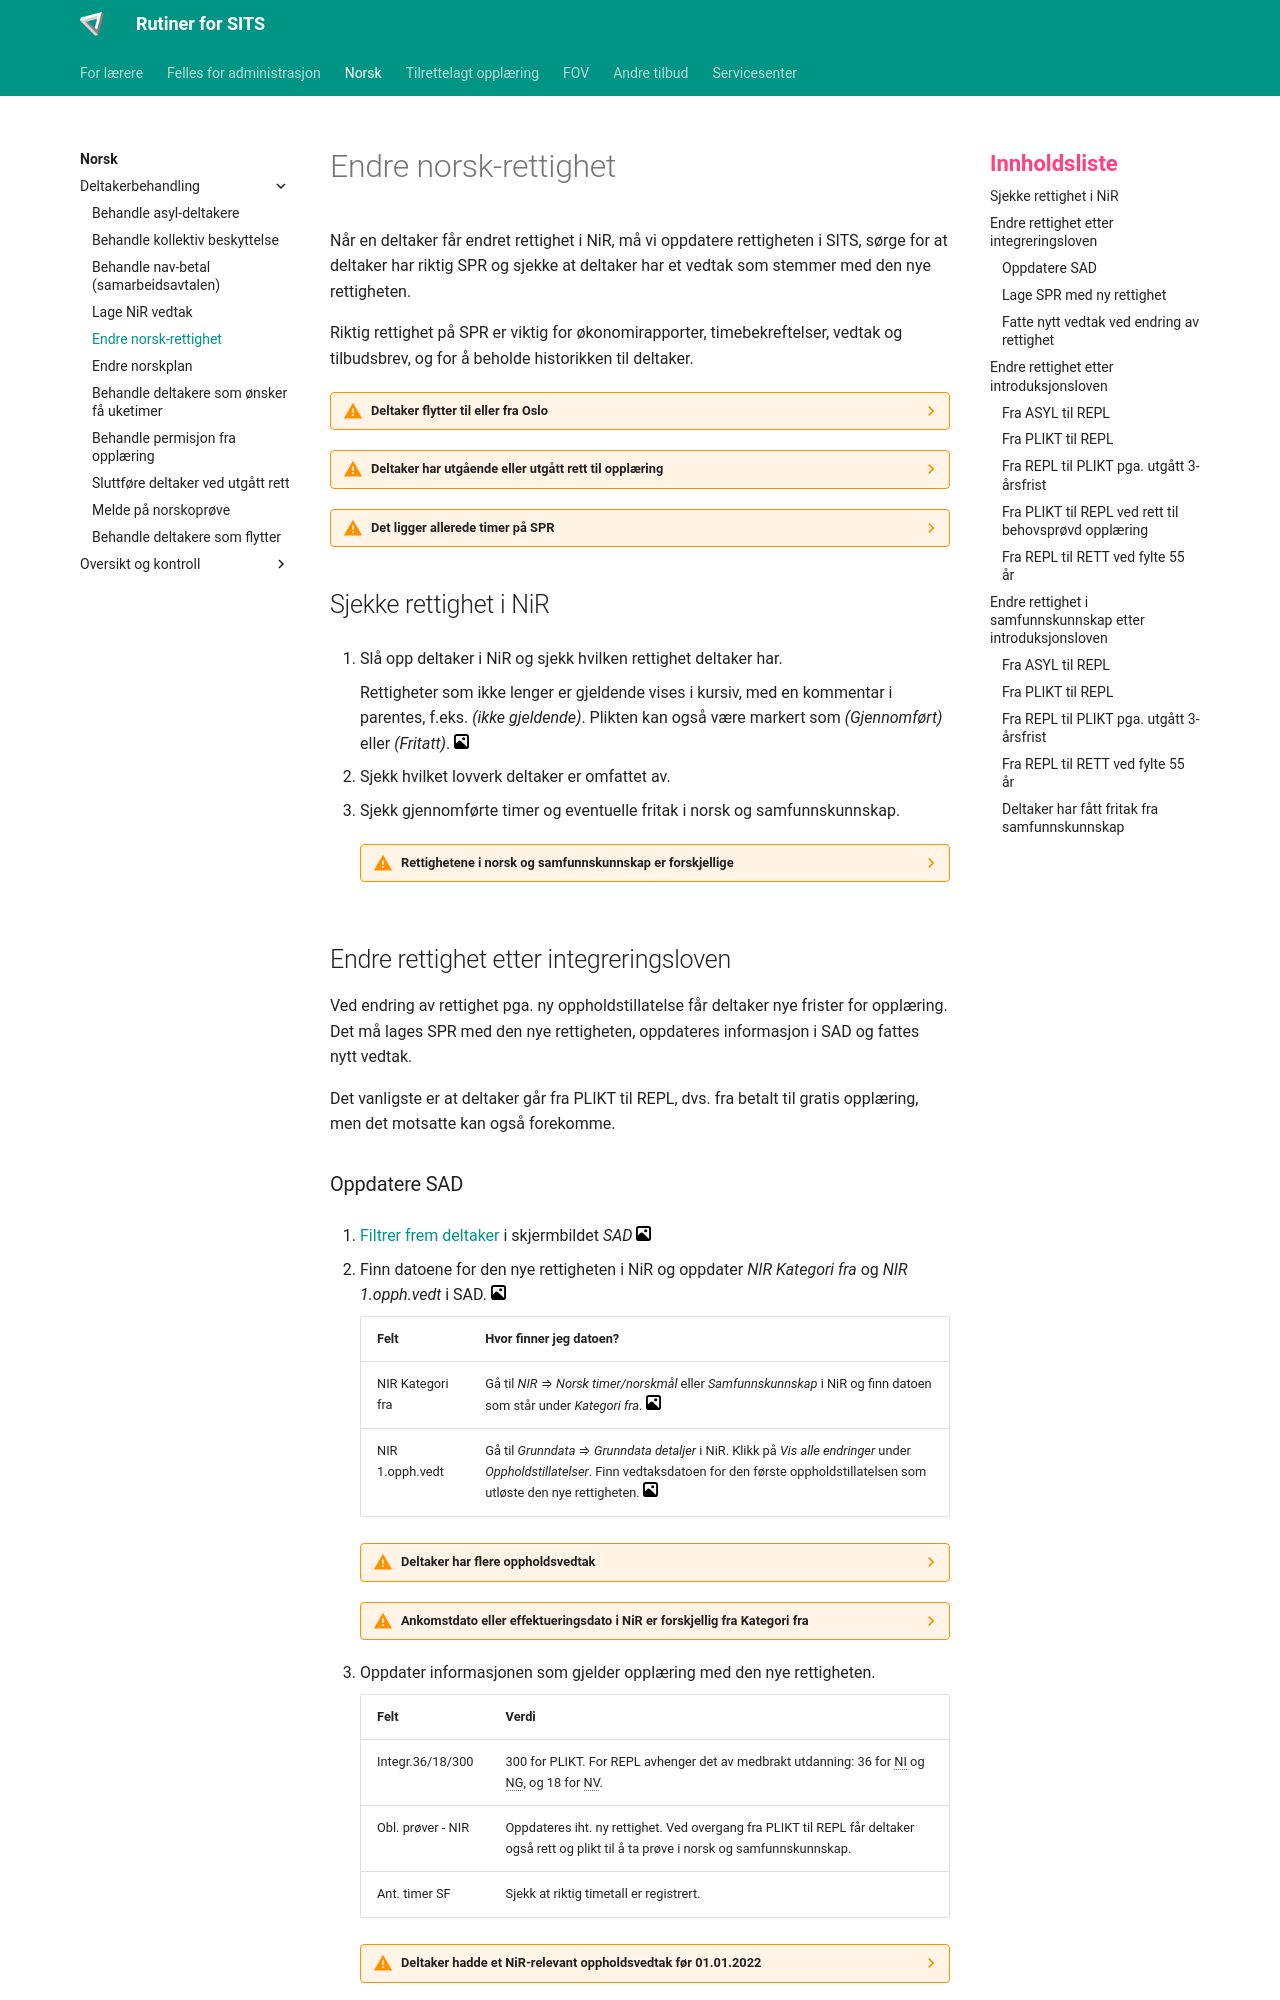

repository: Oslo-kommune-Utdanningsetaten/oslovo-sits · page: norsk/endre_norskrett/index.html · generator: mkdocs

# Endre norsk-rettighet

Når en deltaker får endret rettighet i NiR, må vi oppdatere rettigheten i SITS, sørge for at deltaker har riktig SPR og sjekke at deltaker har et vedtak som stemmer med den nye rettigheten.

Riktig rettighet på SPR er viktig for økonomirapporter, timebekreftelser, vedtak og tilbudsbrev, og for å beholde historikken til deltaker.

??? warning "Deltaker flytter til eller fra Oslo"

    Se egen rutine for [behandling av deltakere som flytter](../norsk/flytter.md){.glightbox}.

??? warning "Deltaker har utgående eller utgått rett til opplæring"

    Se rutinene for å [finne deltakere med utgående rett](../norsk/utgående_rett.md){.glightbox} og [sluttføre deltaker ved utgått rett](../norsk/utgått_rett.md){.glightbox}.

??? warning "Det ligger allerede timer på SPR"

    Program og rettighet på en SPR det ligger timer på skal ikke endres.

    Det skal finnes én SPR pr. rettighet for hvert fag. Hvis deltaker har hatt den nye rettigheten tidligere, bruker vi SPR-en som finnes fra før.

    Se [rutine for endring av rettighet](../felles/endre_rett.md){.glightbox}.

## Sjekke rettighet i NiR

1. Slå opp deltaker i NiR og sjekk hvilken rettighet deltaker har.

    Rettigheter som ikke lenger er gjeldende vises i kursiv, med en kommentar i parentes, f.eks. *(ikke gjeldende)*. Plikten kan også være markert som *(Gjennomført)* eller *(Fritatt)*. [![bilde](../assets/images/gallery.svg){width="15"}](../assets/images/tmp.webp){.glightbox}

2. Sjekk hvilket lovverk deltaker er omfattet av.

3. Sjekk gjennomførte timer og eventuelle fritak i norsk og samfunnskunnskap.

    ??? warning "Rettighetene i norsk og samfunnskunnskap er forskjellige"

        NiR viser rettighetene for norsk og samfunnskunnskap samlet. Det kan derfor se ut som om deltaker ikke har gjennomført plikten i noen av fagene selv om plikten i ett av fagene er gjennomført.

        Det kan også stå *Rett til norsk/samf kunnskap (Ved behov)* selv om behovsprøvd opplæring bare gjelder norsk.

        Se derfor alltid på gjennomførte timer og eventuelle fritak i tillegg til det som står under *Kategori*. [![bilde](../assets/images/gallery.svg){width="15"}](../assets/images/tmp.webp){.glightbox}

        I SITS behandles fagene hver for seg. En deltaker omfattet av introduksjonsloven kan f.eks. ha REPL i norsk pga. rett til behovsprøvd opplæring, men PLIKT i samfunnskunnskap pga. utgått 3-årsfrist.

        Rettigheten i STU skal stemme med rettigheten på den gjeldende norsk-SPR-en, evt. grunnskole-SPR-en. Rettigheten på samfunnskunnskaps-SPR trenger ikke være den samme.

## Endre rettighet etter integreringsloven

Ved endring av rettighet pga. ny oppholdstillatelse får deltaker nye frister for opplæring. Det må lages SPR med den nye rettigheten, oppdateres informasjon i SAD og fattes nytt vedtak.

Det vanligste er at deltaker går fra PLIKT til REPL, dvs. fra betalt til gratis opplæring, men det motsatte kan også forekomme.
